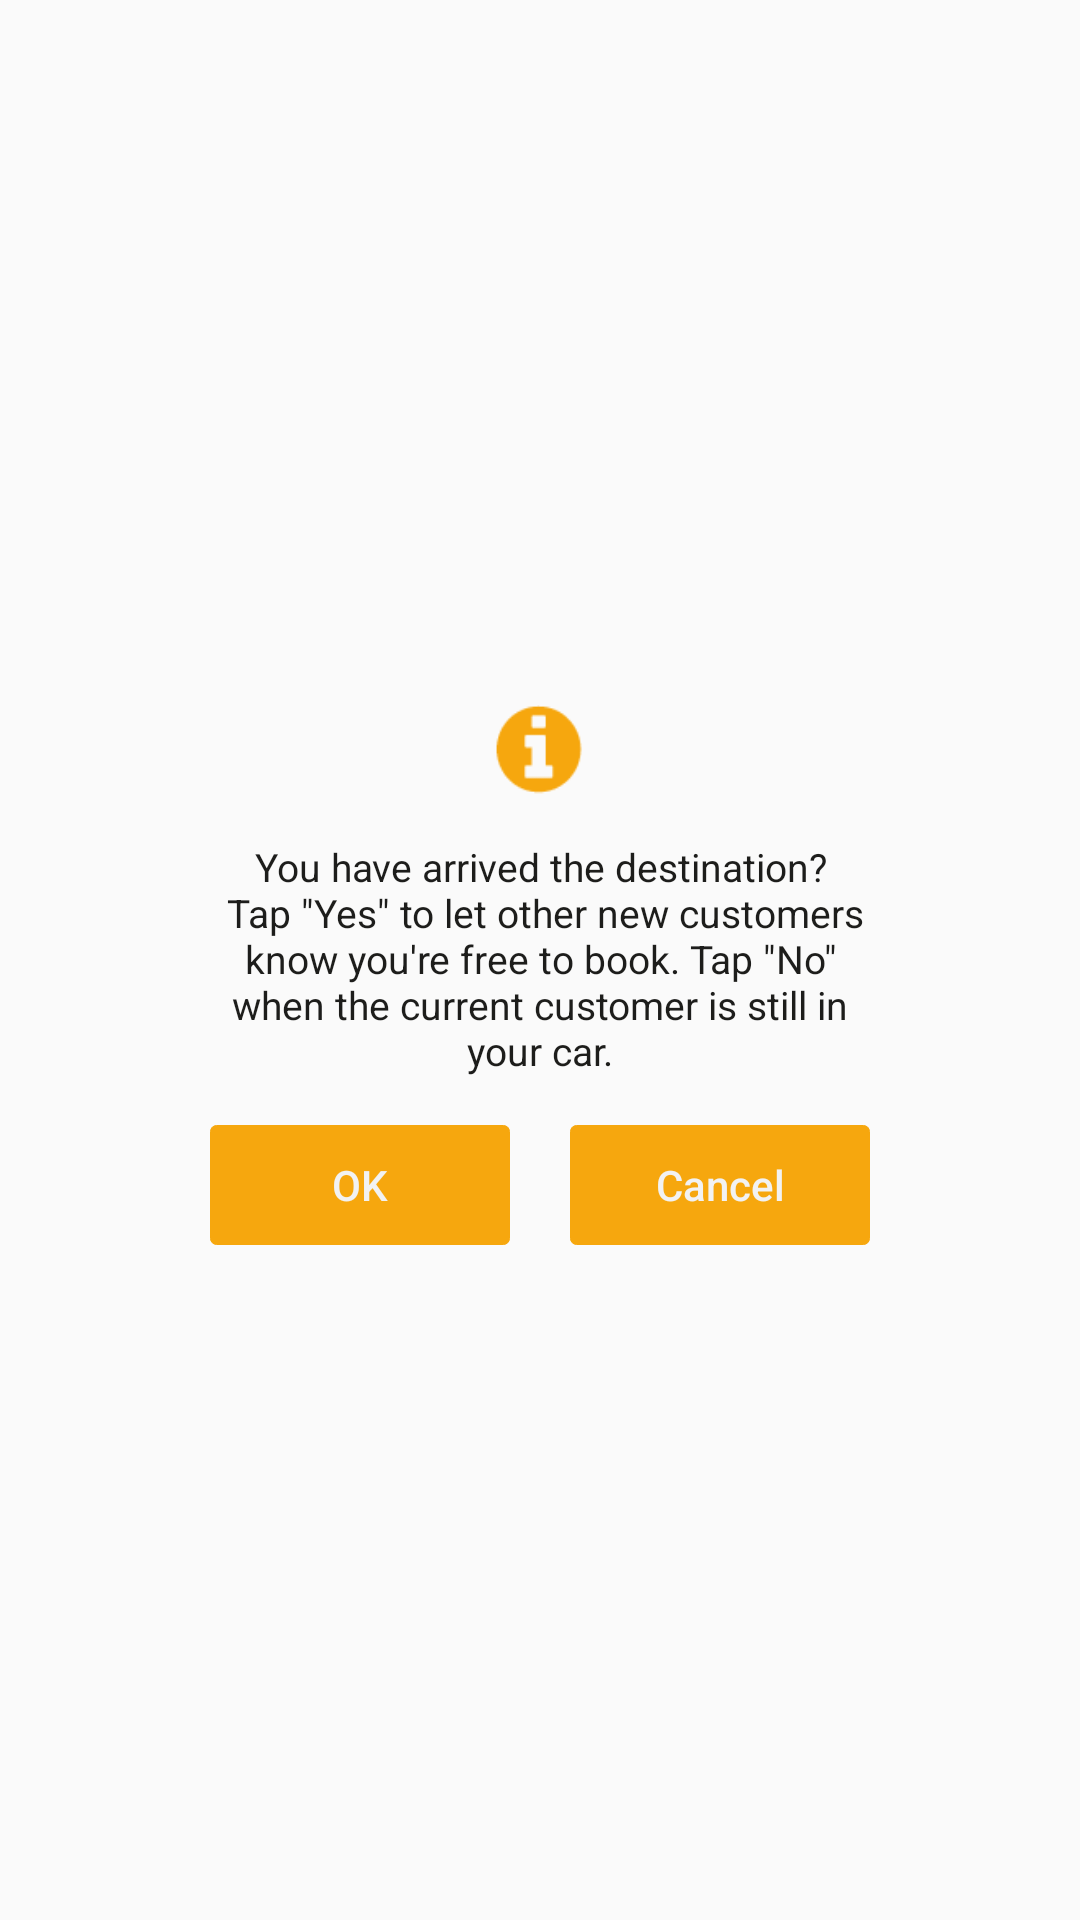

The Android layout XML behind this screen, and the referenced resources:
<!-- AndroidManifest.xml: application theme AppTheme -->
<!-- res/layout/dialog_finish_pickup.xml -->
<?xml version="1.0" encoding="utf-8"?>
<RelativeLayout xmlns:android="http://schemas.android.com/apk/res/android"
    android:layout_width="match_parent"
    android:layout_height="match_parent"
    android:background="@android:color/transparent">


    <RelativeLayout
        android:layout_width="240dp"
        android:layout_height="210dp"
        android:layout_centerInParent="true"
        android:paddingTop="20dp"
        android:background="@drawable/black_border_box">

        <ImageView
            android:id="@+id/iv_icon_notify"
            android:layout_width="30dp"
            android:layout_height="30dp"
            android:layout_centerHorizontal="true"
            android:background="@drawable/icon_info" />

        <TextView
            android:id="@+id/tv_note_finish"
            android:layout_width="wrap_content"
            android:layout_height="wrap_content"
            android:layout_centerHorizontal="true"
            android:gravity="center"
            android:paddingLeft="7dp"
            android:paddingRight="7dp"
            android:layout_marginTop="15dp"
            android:textColor="@color/black"
            android:layout_below="@+id/iv_icon_notify"
            android:text="@string/note_finish"
            android:textSize="@dimen/size_text_error" />


        <LinearLayout
            android:layout_width="match_parent"
            android:layout_height="60dp"
            android:layout_alignParentBottom="true">

            <RelativeLayout
                android:layout_width="0dp"
                android:layout_height="match_parent"
                android:layout_weight="1">

                <Button
                    android:id="@+id/bt_ok"
                    style="?android:attr/borderlessButtonStyle"
                    android:layout_width="match_parent"
                    android:layout_height="wrap_content"
                    android:background="@drawable/yellow_solid_box"
                    android:text="@string/ok"
                    android:textAllCaps="false"
                    android:layout_margin="10dp"
                    android:textColor="@color/white_dark" />
            </RelativeLayout>


            <RelativeLayout
                android:layout_width="0dp"
                android:layout_height="match_parent"
                android:layout_weight="1">

                <Button
                    android:id="@+id/bt_cancel"
                    style="?android:attr/borderlessButtonStyle"
                    android:layout_width="match_parent"
                    android:layout_height="wrap_content"
                    android:background="@drawable/yellow_solid_box"
                    android:text="@string/cancel"
                    android:textAllCaps="false"
                    android:layout_margin="10dp"
                    android:textColor="@color/white_dark" />
            </RelativeLayout>
        </LinearLayout>
    </RelativeLayout>


</RelativeLayout>
<!-- resources referenced by this layout -->
<resources>
  <color name="black">#1d1d1b</color>
  <color name="white_dark">#f2f2f2</color>
  <dimen name="size_text_error">13sp</dimen>
  <!-- drawable icon_info: png bitmap (drawable, 18677 bytes) -->
  <!-- drawable yellow_solid_box (drawable) -->
  <?xml version="1.0" encoding="utf-8"?>
  <shape xmlns:android="http://schemas.android.com/apk/res/android"
      android:shape="rectangle">
  
      <stroke
          android:width="1px"
          android:color="@color/yellowDark" />
  
      <corners android:radius="2dp" />
  
      <solid android:color="@color/yellowDark" />
  
  </shape>
  <string name="cancel">Cancel</string>
  <string name="note_finish"> You have arrived the destination?\n Tap \"Yes\" to let other new customers know you\'re free to book. Tap \"No\" when the current customer is still in your car.</string>
  <string name="ok">OK</string>
  <style name="AppTheme" parent="AppTheme.Base">
          
          <item name="colorPrimary">@color/colorPrimary</item>
          <item name="colorPrimaryDark">@color/colorPrimaryDark</item>
          <item name="colorAccent">@color/white_dark</item>
          <item name="android:textColor">@color/black</item>
          <item name="android:fitsSystemWindows">true</item>
          <item name="drawerArrowStyle">@style/MyDrawerArrowToggle</item>
      </style>
  <color name="yellowDark">#f6a70e</color>
  <style name="AppTheme.Base" parent="Theme.AppCompat.Light.NoActionBar" />
  <color name="colorPrimary">#f6a70e</color>colorPrimary
  <color name="colorPrimaryDark">#f6a70e</color>
  <style name="MyDrawerArrowToggle" parent="Widget.AppCompat.DrawerArrowToggle">
          <item name="color">@color/white_dark</item>
      </style>
</resources>
